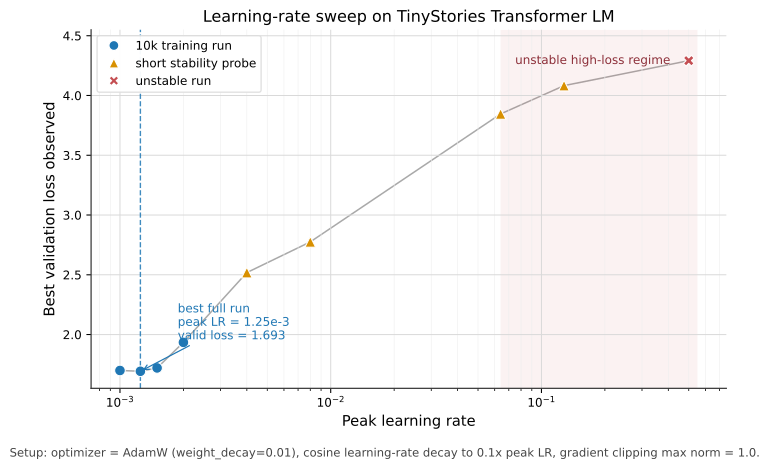

Values plotted in this chart, from the file beside it:
run_dir, label, group, max_lr, min_lr, num_iters, best_step, best_valid_loss, final_step, final_valid_loss, valid_loss_at_2k
lr_1e-3_sweep1, 1e-3, full 10k, 0.001, 0.0001, 10000, 10000, 1.699, 10000, 1.699, 2.185
lr_1.25e-3_sweep6, 1.25e-3, full 10k, 0.00125, 0.000125, 10000, 9900, 1.693, 10000, 1.693, 2.175
lr_1.5e-3_sweep5, 1.5e-3, full 10k, 0.0015, 0.00015, 10000, 9700, 1.721, 10000, 1.771, 2.211
lr_2e-3_sweep4_resume1, 2e-3, full 10k resumed, 0.002, 0.0002, 10000, 9600, 1.934, 10000, 1.968, 2.363
lr_4e-3_probe2k_sweep3, 4e-3, probe, 0.004, 0.0004, 2000, 2000, 2.518, 2000, 2.518, 2.518
lr_8e-3_sweep7, 8e-3, probe, 0.008, 0.0008, 3000, 3000, 2.775, 3000, 2.775, 2.914
lr_6.4e-2_sweep10, 6.4e-2, probe, 0.064, 0.0064, 2000, 2000, 3.846, 2000, 3.846, 3.846
lr_1.28e-1_sweep11, 1.28e-1, probe, 0.128, 0.0128, 2000, 2000, 4.083, 2000, 4.083, 4.083
lr_5e-1_sweep8, 5e-1, unstable, 0.5, 0.05, 3000, 3000, 4.292, 3000, 4.292, 4.755
